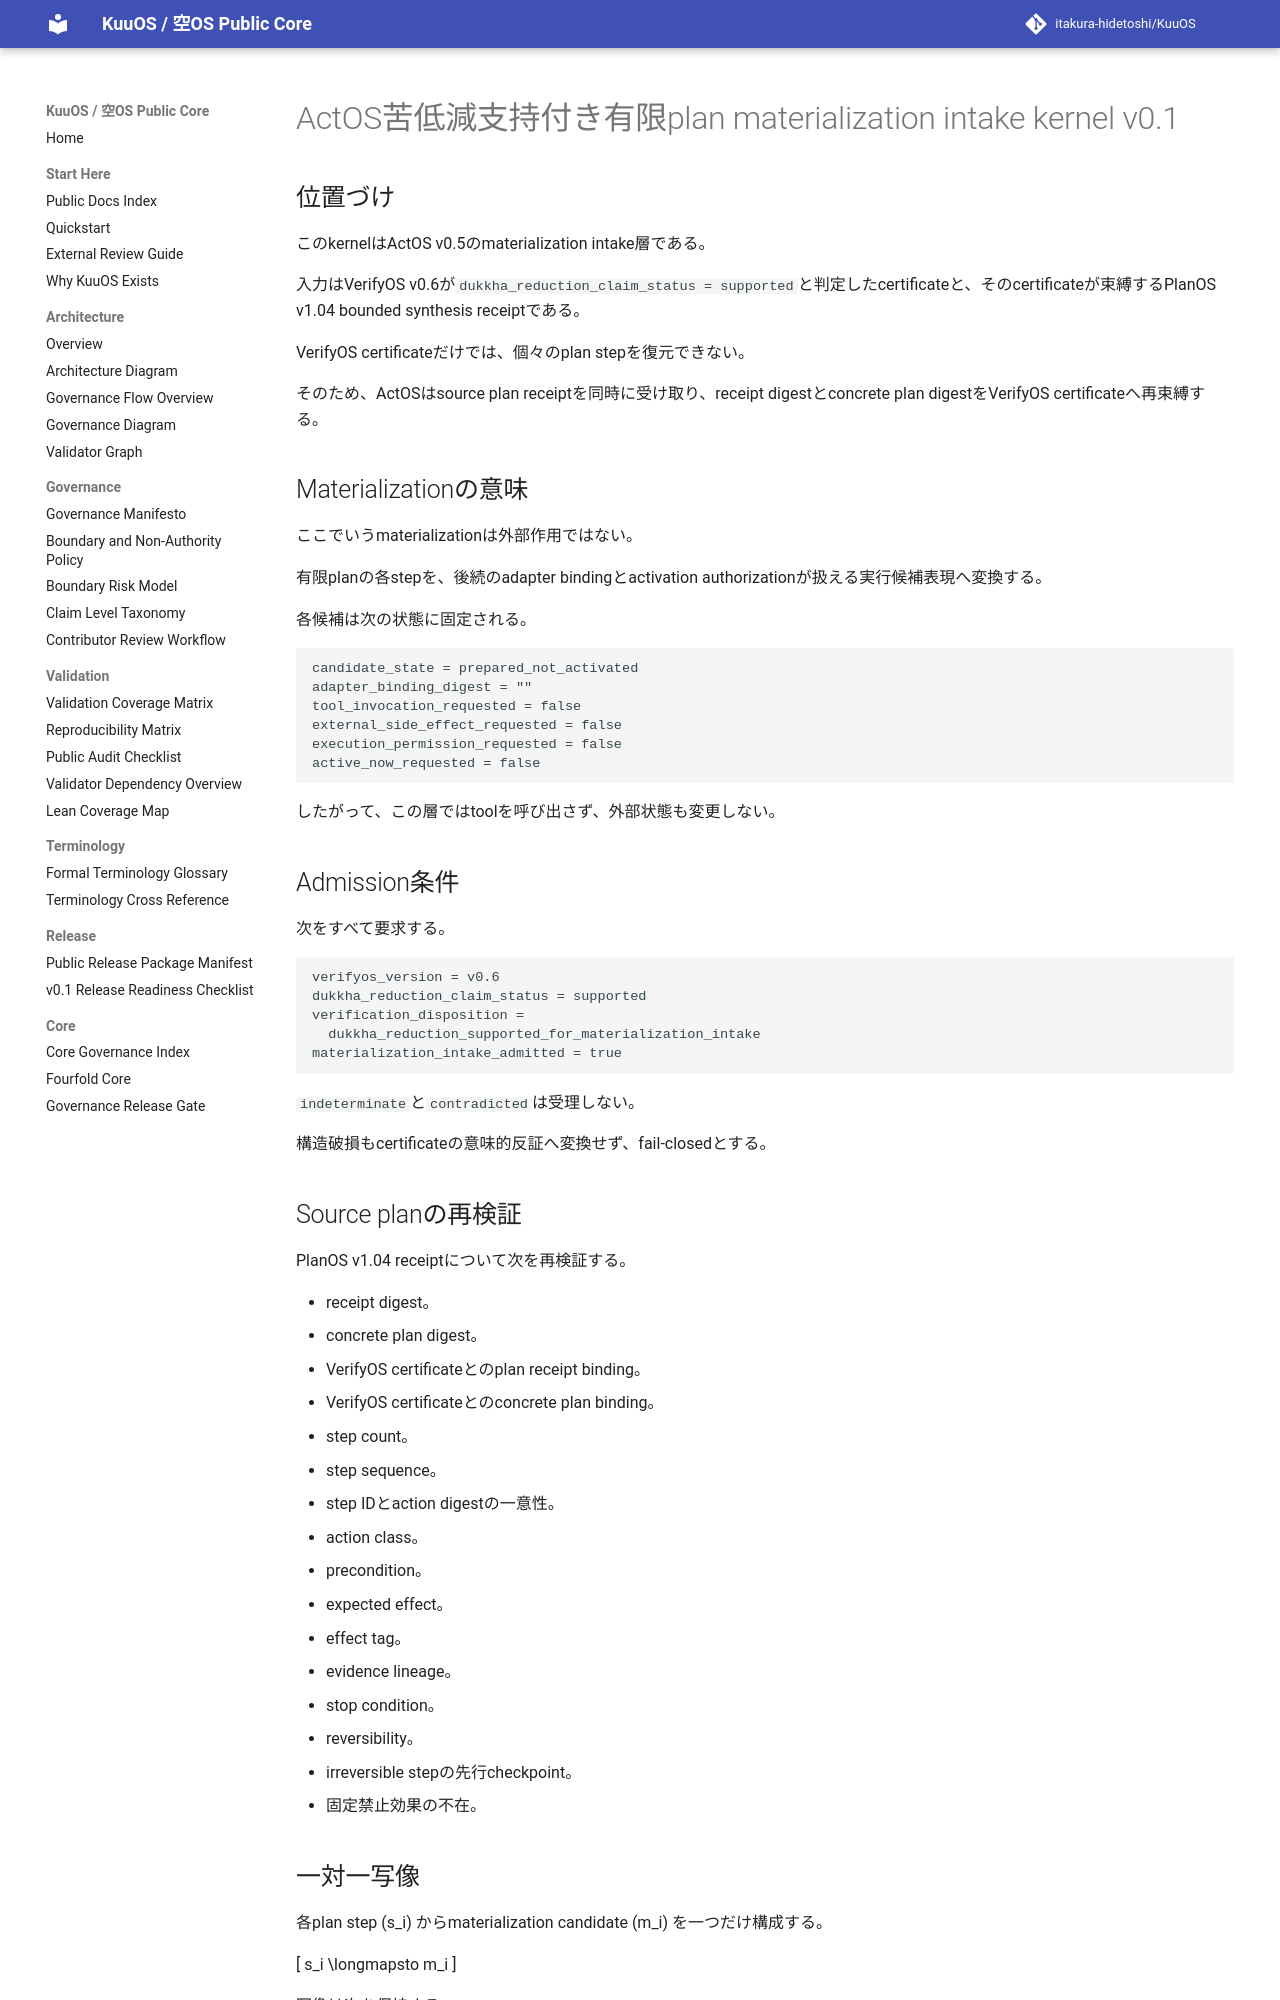

repository: itakura-hidetoshi/KuuOS · page: ACTOS_DUKKHA_SUPPORTED_BOUNDED_PLAN_MATERIALIZATION_INTAKE_v0_1/index.html · generator: mkdocs

# ActOS苦低減支持付き有限plan materialization intake kernel v0.1

## 位置づけ

このkernelはActOS v0.5のmaterialization intake層である。

入力はVerifyOS v0.6が`dukkha_reduction_claim_status = supported`と判定したcertificateと、そのcertificateが束縛するPlanOS v1.04 bounded synthesis receiptである。

VerifyOS certificateだけでは、個々のplan stepを復元できない。

そのため、ActOSはsource plan receiptを同時に受け取り、receipt digestとconcrete plan digestをVerifyOS certificateへ再束縛する。

## Materializationの意味

ここでいうmaterializationは外部作用ではない。

有限planの各stepを、後続のadapter bindingとactivation authorizationが扱える実行候補表現へ変換する。

各候補は次の状態に固定される。

```text
candidate_state = prepared_not_activated
adapter_binding_digest = ""
tool_invocation_requested = false
external_side_effect_requested = false
execution_permission_requested = false
active_now_requested = false
```

したがって、この層ではtoolを呼び出さず、外部状態も変更しない。

## Admission条件

次をすべて要求する。

```text
verifyos_version = v0.6
dukkha_reduction_claim_status = supported
verification_disposition =
  dukkha_reduction_supported_for_materialization_intake
materialization_intake_admitted = true
```

`indeterminate`と`contradicted`は受理しない。

構造破損もcertificateの意味的反証へ変換せず、fail-closedとする。

## Source planの再検証

PlanOS v1.04 receiptについて次を再検証する。

- receipt digest。
- concrete plan digest。
- VerifyOS certificateとのplan receipt binding。
- VerifyOS certificateとのconcrete plan binding。
- step count。
- step sequence。
- step IDとaction digestの一意性。
- action class。
- precondition。
- expected effect。
- effect tag。
- evidence lineage。
- stop condition。
- reversibility。
- irreversible stepの先行checkpoint。
- 固定禁止効果の不在。
